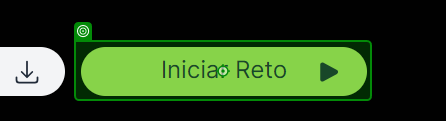
Task: FillOutArenaRPA
Workflow: Main

Step 1: click on 'Iniciar Reto'

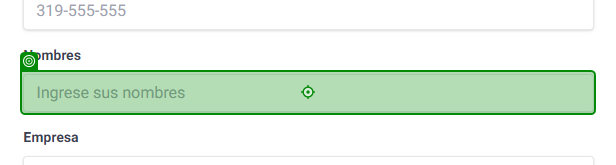
Step 2: type "[CurrentRow("Nombres").ToString()]" into 'INPUT nombres'

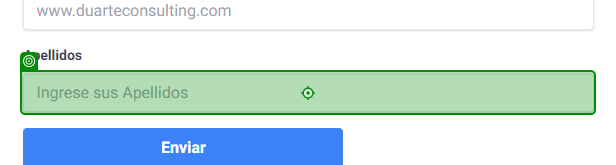
Step 3: type "[CurrentRow("Apellidos").ToString()]" into 'INPUT Apellidos'

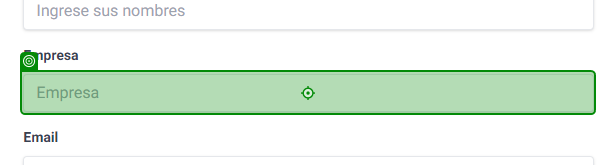
Step 4: type "[CurrentRow("Empresa").ToString()]" into 'INPUT Empresa'

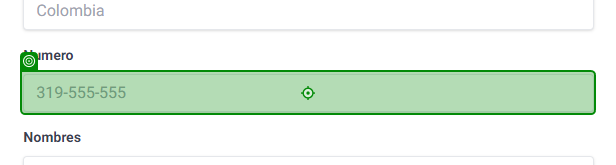
Step 5: type "[CurrentRow("Numero").ToString()]" into 'INPUT Numero'

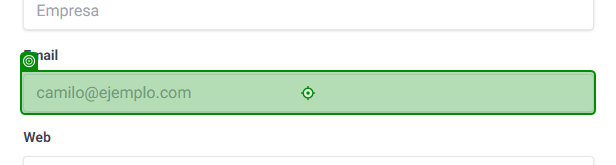
Step 6: type "[CurrentRow("Email").ToString()]" into 'INPUT Email'

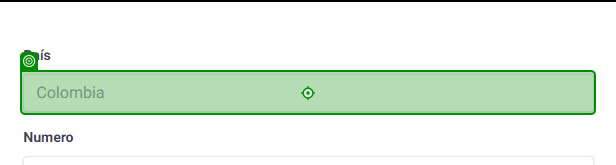
Step 7: type "[CurrentRow("Pais").ToString()]" into 'INPUT Pais'

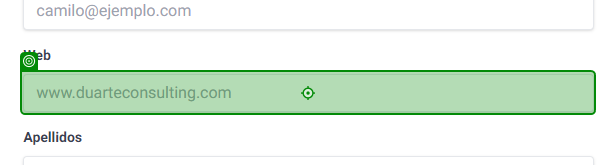
Step 8: type "[CurrentRow("Web").ToString()]" into 'INPUT Web'

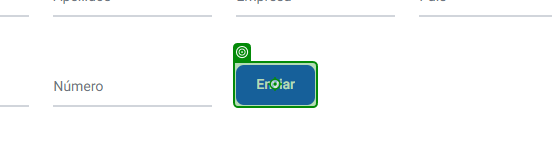
Step 9: click on 'Enviar'